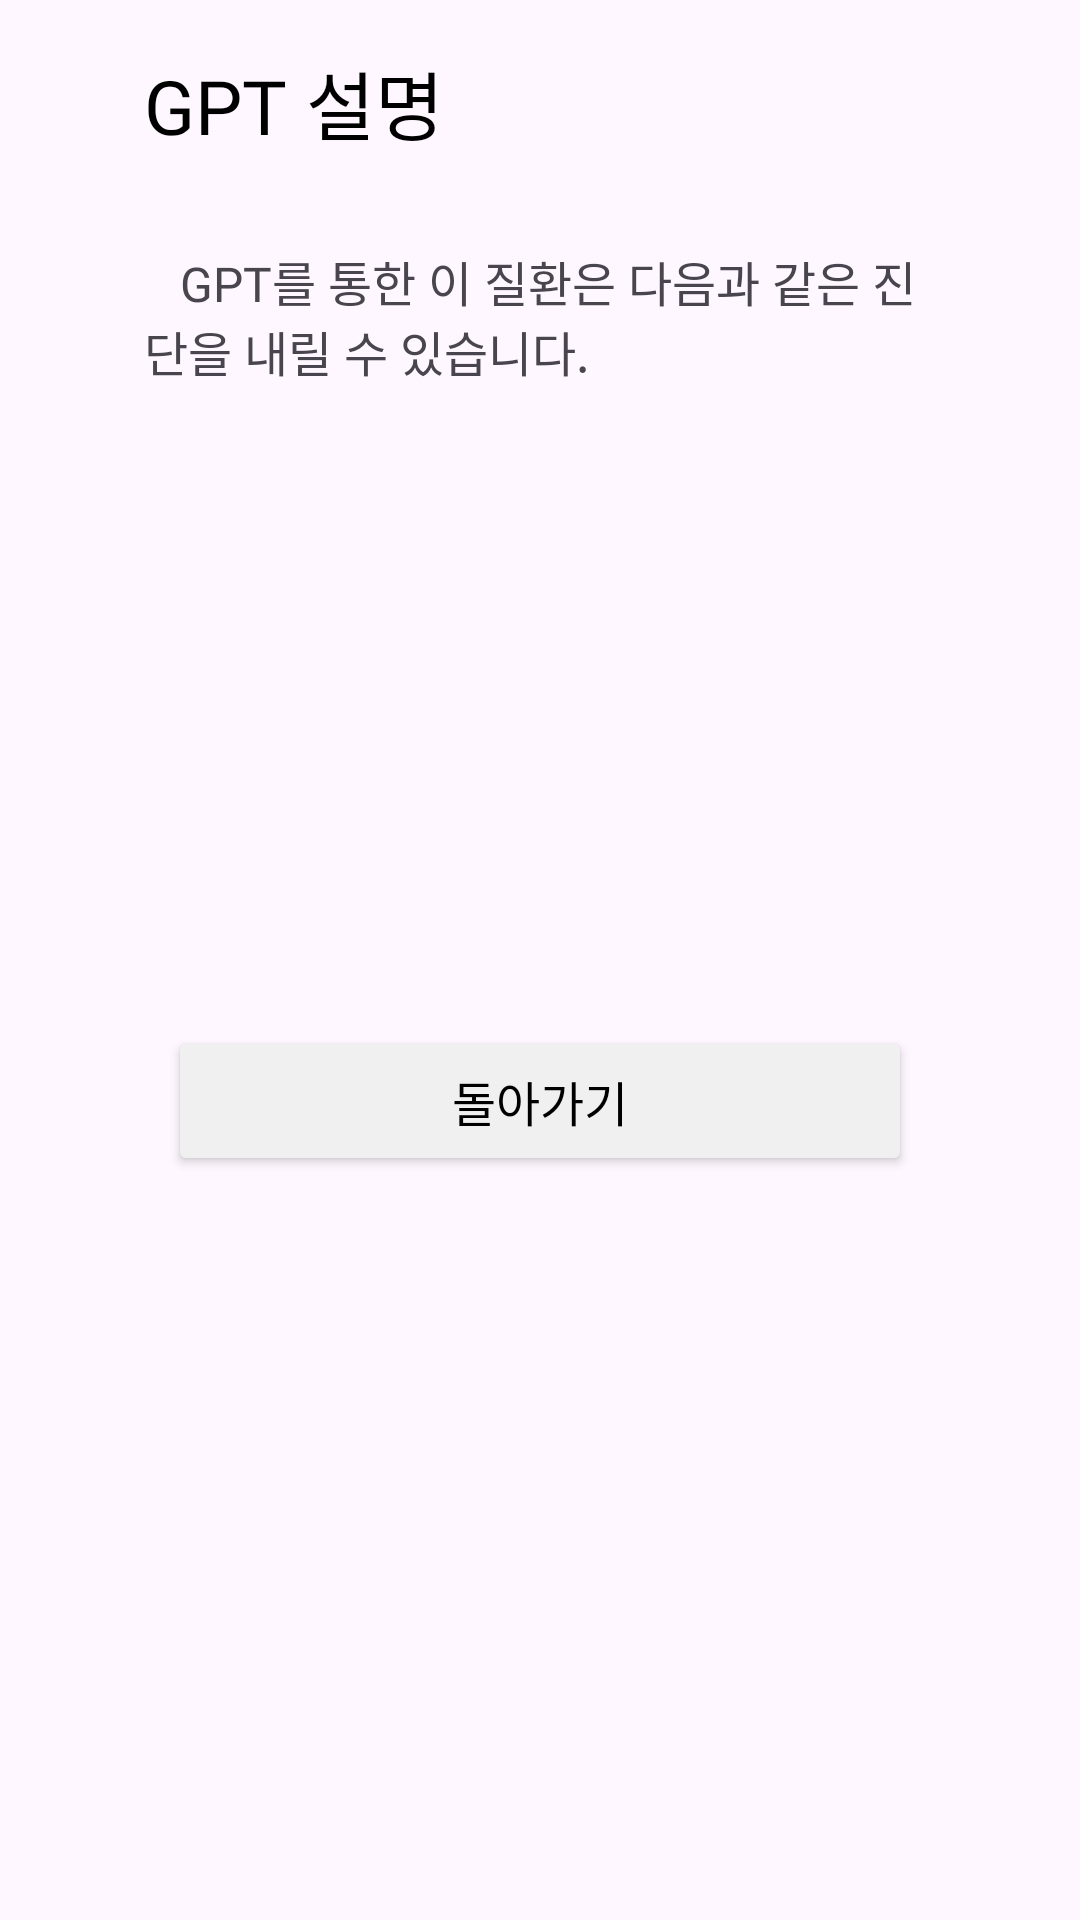

Layout XML and referenced resources for this Android screen:
<!-- AndroidManifest.xml: application theme Theme.Team11Projectfront -->
<!-- res/layout/dialog_gpt.xml -->
<?xml version="1.0" encoding="utf-8"?>
<LinearLayout xmlns:android="http://schemas.android.com/apk/res/android"
    android:layout_width="match_parent"
    android:layout_height="wrap_content"
    android:orientation="vertical"
    android:padding="16dp">

    <TextView
        android:id="@+id/dialogTitle"
        android:layout_width="280dp"
        android:layout_height="50dp"
        android:layout_gravity="center_horizontal"
        android:layout_marginBottom="16dp"
        android:background="@drawable/scrollview_border"
        android:fontFamily="@font/nanum_square_neo_bold"
        android:gravity="start"
        android:paddingLeft="8dp"
        android:text="GPT 설명"
        android:textColor="#000000"
        android:textSize="25sp" />

    <ScrollView
        android:layout_width="280dp"
        android:layout_height="250dp"
        android:layout_gravity="center_horizontal"
        android:layout_marginBottom="10dp"
        android:background="@drawable/scrollview_border">

        <LinearLayout
            android:layout_width="match_parent"
            android:layout_height="wrap_content"
            android:orientation="vertical">

            <TextView
                android:id="@+id/dialogContent"
                android:layout_width="match_parent"
                android:layout_height="match_parent"
                android:layout_gravity="center_horizontal"
                android:fontFamily="@font/nanum_square_neo"
                android:paddingLeft="8dp"
                android:paddingRight="8dp"
                android:text="   GPT를 통한 이 질환은 다음과 같은 진단을 내릴 수 있습니다."
                android:textSize="16sp" />
        </LinearLayout>
    </ScrollView>

    <LinearLayout
        android:layout_width="280dp"
        android:layout_height="50dp"
        android:layout_gravity="center_horizontal"
        android:orientation="horizontal">

        <Button
            android:id="@+id/closeButton"
            android:layout_width="match_parent"
            android:layout_height="50dp"
            android:layout_gravity="center_horizontal"
            android:layout_margin="16dp"
            android:backgroundTint="@color/btn_gray"
            android:fontFamily="@font/nanum_square_neo_bold"
            android:text="@string/return_home"
            android:textColor="@color/black"
            android:textSize="16sp" />
    </LinearLayout>

</LinearLayout>
<!-- resources referenced by this layout -->
<resources>
  <color name="black">#FF000000</color>
  <color name="btn_gray">#F0F0F0</color>
  <!-- drawable scrollview_border (drawable) -->
  <?xml version="1.0" encoding="utf-8"?>
  <selector xmlns:android="http://schemas.android.com/apk/res/android">
      <shape xmlns:android="http://schemas.android.com/apk/res/android"
          android:shape="rectangle">
  
          <solid android:color="#EDEDED" /> 
          <stroke
              android:width="1dp"
              android:color="#808080" /> 
          <corners android:radius="8dp" /> 
  
      </shape>
  </selector>
  <string name="return_home">돌아가기</string>
  <style name="Theme.Team11Projectfront" parent="Base.Theme.Team11Projectfront" />
  <style name="Base.Theme.Team11Projectfront" parent="Theme.Material3.DayNight.NoActionBar">
          
          
          <item name="colorPrimary">#adb5bd</item>
  
      </style>
</resources>
